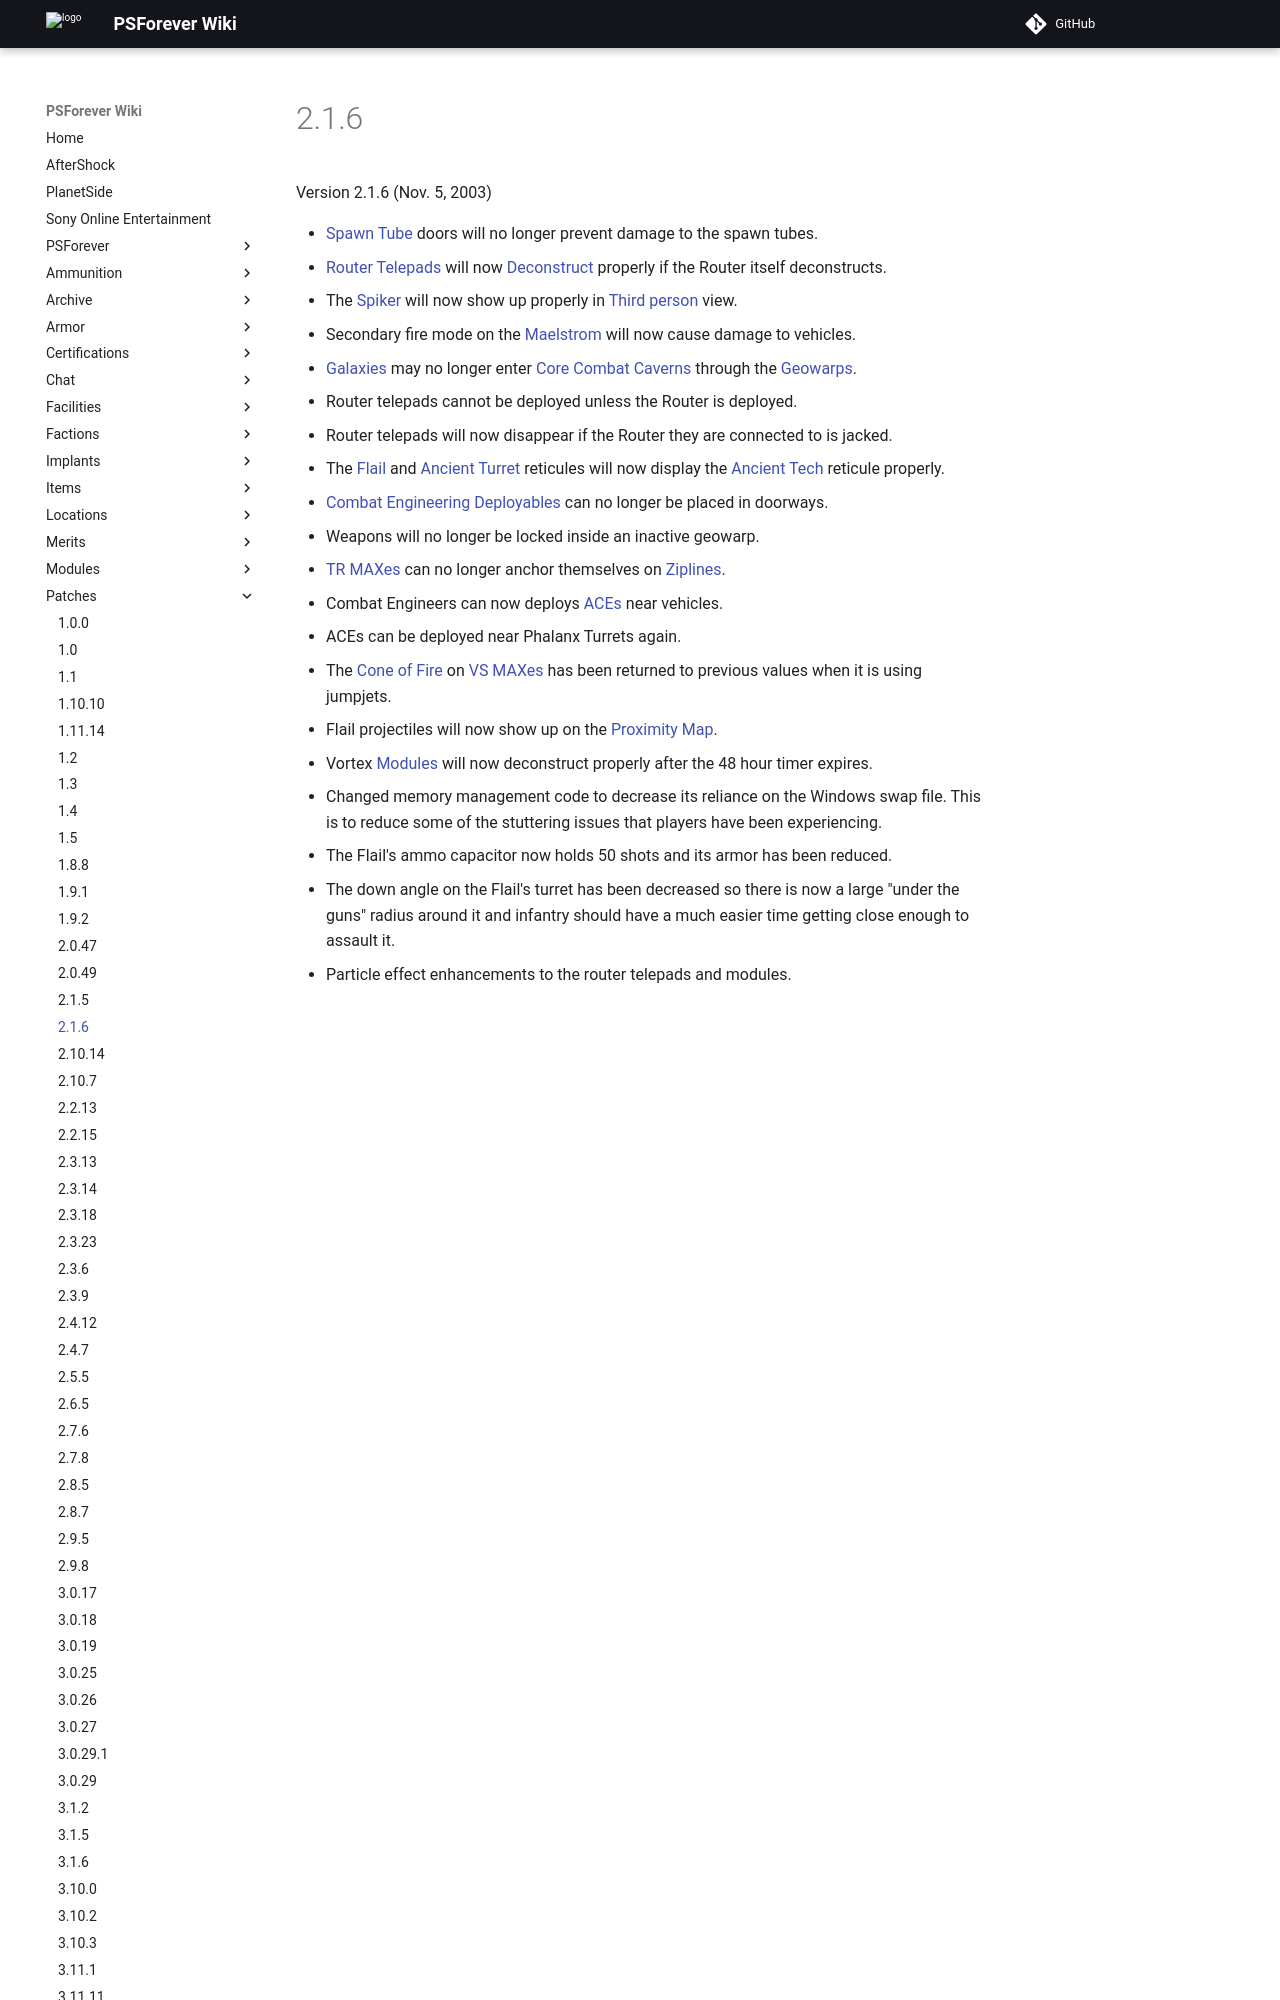

repository: psforever/wiki · page: patches/2.1.6/index.html · generator: mkdocs

# 2.1.6

Version 2.1.6 (Nov. 5, 2003)

- [Spawn Tube](../items/Respawn_Tube.md) doors will no longer prevent damage to
  the spawn tubes.
- [Router](../vehicles/Router.md) [Telepads](../weapons/Telepad.md) will now
  [Deconstruct](../terminology/Deconstruct.md) properly if the Router itself
  deconstructs.
- The [Spiker](../weapons/Spiker.md) will now show up properly in
  [Third person](../terminology/Third_person.md) view.
- Secondary fire mode on the [Maelstrom](../weapons/Maelstrom.md) will now cause
  damage to vehicles.
- [Galaxies](../vehicles/Galaxy.md) may no longer enter
  [Core Combat](../items/Core_Combat.md) [Caverns](../locations/Caverns.md)
  through the [Geowarps](../locations/Geowarp.md).
- Router telepads cannot be deployed unless the Router is deployed.
- Router telepads will now disappear if the Router they are connected to is
  jacked.
- The [Flail](../vehicles/Flail.md) and
  [Ancient Turret](../items/Ancient_Sentry_Turret.md) reticules will now display
  the [Ancient Tech](../terminology/Ancient_Technology.md) reticule properly.
- [Combat Engineering](../certifications/Combat_Engineering.md)
  [Deployables](../weapons/Adaptive_Construction_Engine.md) can no longer be
  placed in doorwa
